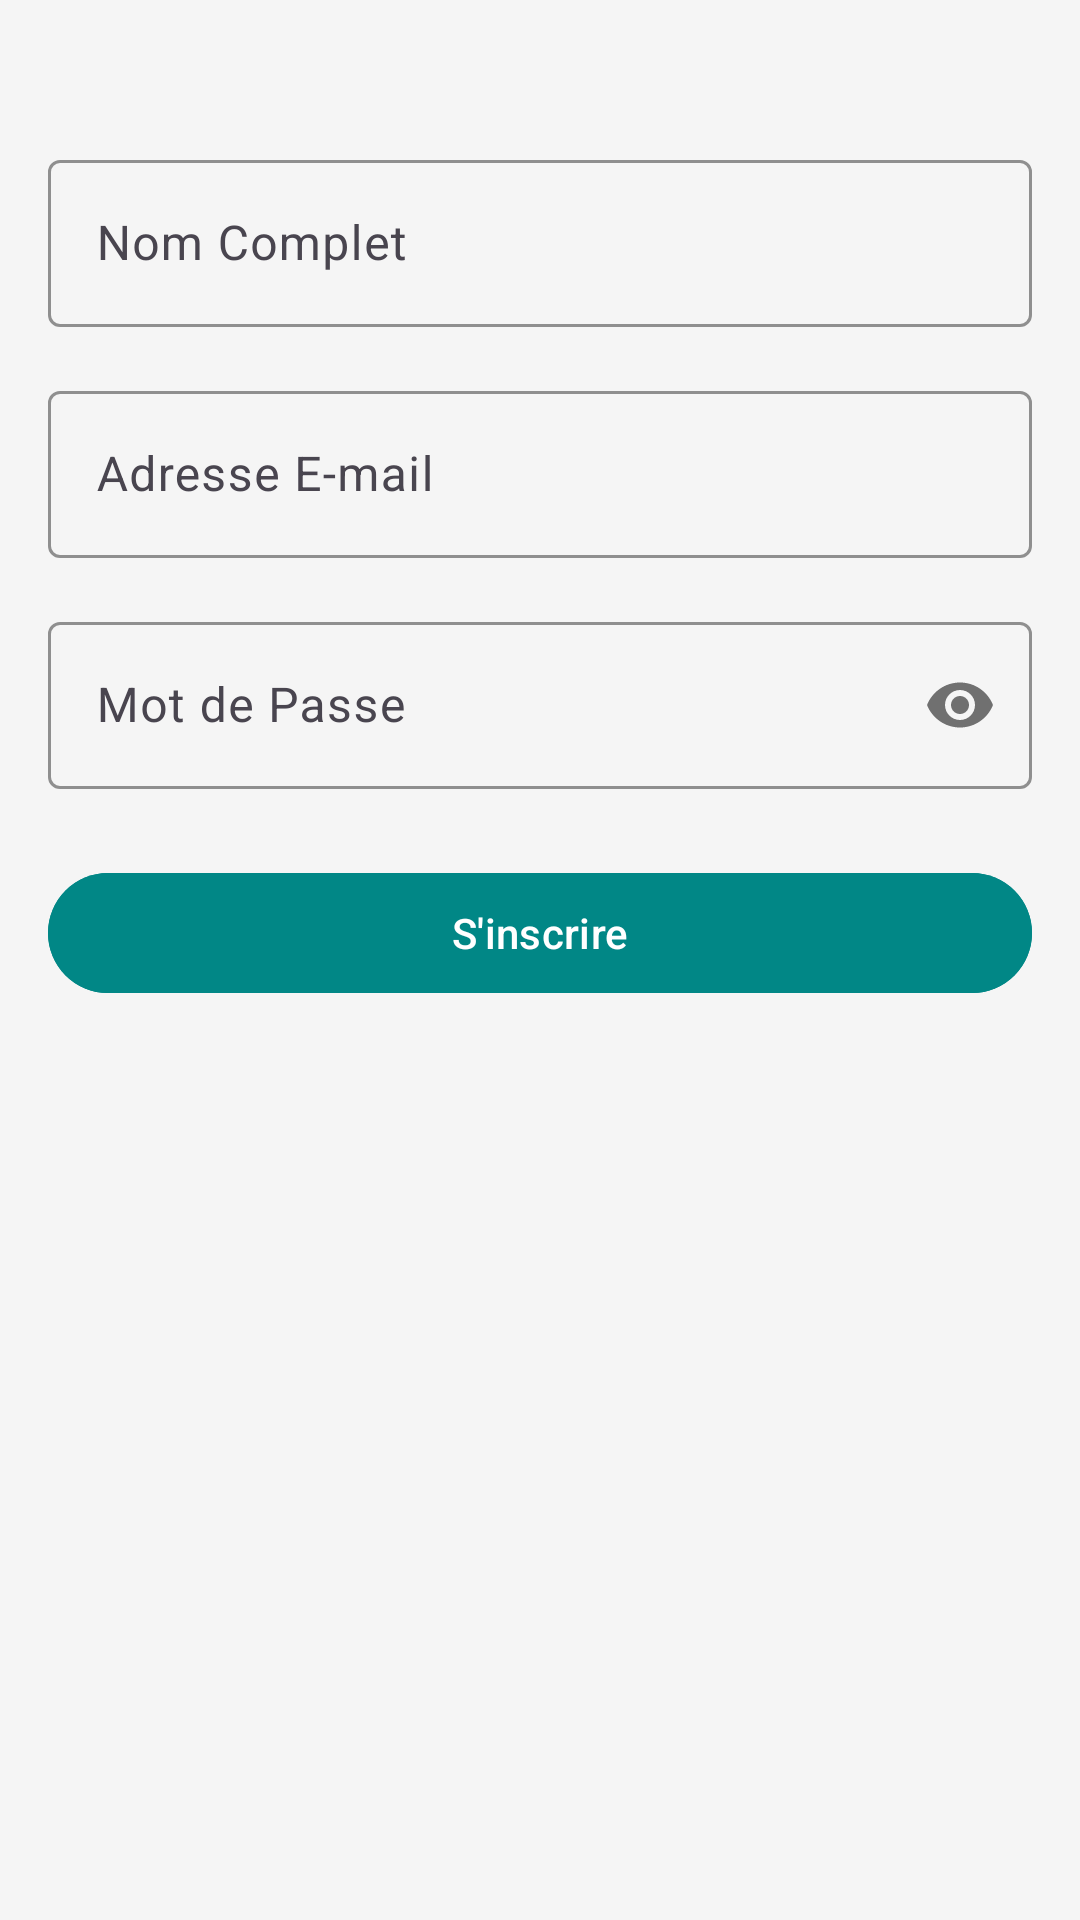

The Android layout XML behind this screen, and the referenced resources:
<!-- AndroidManifest.xml: application theme Theme.Tourismfrontend -->
<!-- res/layout/activity_register.xml -->
<?xml version="1.0" encoding="utf-8"?>
<androidx.constraintlayout.widget.ConstraintLayout xmlns:android="http://schemas.android.com/apk/res/android"
    xmlns:app="http://schemas.android.com/apk/res-auto"
    xmlns:tools="http://schemas.android.com/tools"
    android:id="@+id/main"
    android:layout_width="match_parent"
    android:layout_height="match_parent"
    tools:context=".RegisterActivity"
    android:padding="16dp"
    android:background="@color/light_gray">

    
    <com.google.android.material.textfield.TextInputLayout
        android:id="@+id/nameInputLayout"
        android:layout_width="0dp"
        android:layout_height="wrap_content"
        app:layout_constraintTop_toTopOf="parent"
        app:layout_constraintStart_toStartOf="parent"
        app:layout_constraintEnd_toEndOf="parent"
        android:layout_marginTop="32dp"
        app:boxStrokeColor="@color/teal_700"
        app:hintTextColor="@color/teal_700">

        <com.google.android.material.textfield.TextInputEditText
            android:id="@+id/nameEditText"
            android:layout_width="match_parent"
            android:layout_height="wrap_content"
            android:hint="Nom Complet"
            android:inputType="textPersonName" />
    </com.google.android.material.textfield.TextInputLayout>

    
    <com.google.android.material.textfield.TextInputLayout
        android:id="@+id/emailInputLayout"
        android:layout_width="0dp"
        android:layout_height="wrap_content"
        app:layout_constraintTop_toBottomOf="@id/nameInputLayout"
        app:layout_constraintStart_toStartOf="parent"
        app:layout_constraintEnd_toEndOf="parent"
        android:layout_marginTop="16dp"
        app:boxStrokeColor="@color/teal_700"
        app:hintTextColor="@color/teal_700">

        <com.google.android.material.textfield.TextInputEditText
            android:id="@+id/emailEditText"
            android:layout_width="match_parent"
            android:layout_height="wrap_content"
            android:hint="Adresse E-mail"
            android:inputType="textEmailAddress" />
    </com.google.android.material.textfield.TextInputLayout>

    
    <com.google.android.material.textfield.TextInputLayout
        android:id="@+id/passwordInputLayout"
        android:layout_width="0dp"
        android:layout_height="wrap_content"
        app:layout_constraintTop_toBottomOf="@id/emailInputLayout"
        app:layout_constraintStart_toStartOf="parent"
        app:layout_constraintEnd_toEndOf="parent"
        android:layout_marginTop="16dp"
        app:passwordToggleEnabled="true"
        app:boxStrokeColor="@color/teal_700"
        app:hintTextColor="@color/teal_700">

        <com.google.android.material.textfield.TextInputEditText
            android:id="@+id/passwordEditText"
            android:layout_width="match_parent"
            android:layout_height="wrap_content"
            android:hint="Mot de Passe"
            android:inputType="textPassword" />
    </com.google.android.material.textfield.TextInputLayout>

    
    <com.google.android.material.button.MaterialButton
        android:id="@+id/registerButton"
        android:layout_width="0dp"
        android:layout_height="wrap_content"
        android:text="S'inscrire"
        android:textColor="@android:color/white"
        android:backgroundTint="@color/teal_700"
        app:layout_constraintTop_toBottomOf="@id/passwordInputLayout"
        app:layout_constraintStart_toStartOf="parent"
        app:layout_constraintEnd_toEndOf="parent"
        android:layout_marginTop="24dp" />

</androidx.constraintlayout.widget.ConstraintLayout>
<!-- resources referenced by this layout -->
<resources>
  <color name="light_gray">#F5F5F5</color>
  <color name="teal_700">#FF018786</color>
  <style name="Theme.Tourismfrontend" parent="Base.Theme.Tourismfrontend" />
  <style name="Base.Theme.Tourismfrontend" parent="Theme.Material3.DayNight.NoActionBar">
          
          
          <item name="colorPrimary">@color/teal_700</item> 
          <item name="colorPrimaryVariant">@color/teal_700</item> 
          <item name="colorOnPrimary">@color/white</item>
      </style>
  <color name="white">#FFFFFFFF</color>
</resources>
